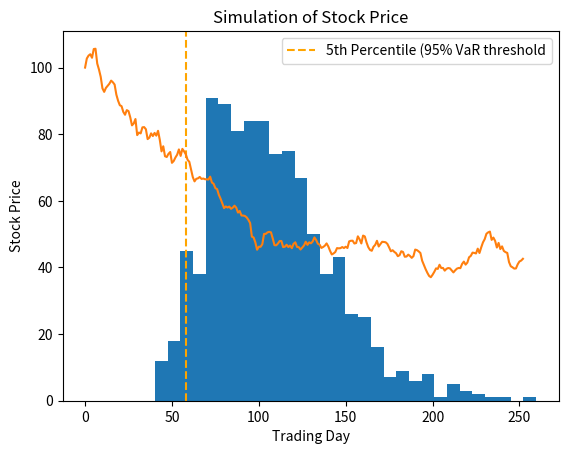
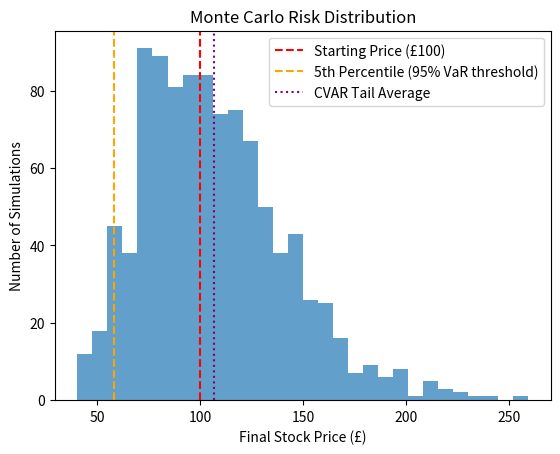

These figures' Python source, in order:
import numpy as np # numbers/calculations
import matplotlib.pyplot as plt # for plotting, graphs and visualisations


# Our assumptions
starting_price = 100
days = 252
mean_daily_return = 0.0003
daily_volatility = 0.02
number_of_simulations = 1000
final_prices = []



# Generate 252 hypothetical daily returns
daily_returns = np.random.normal(
    mean_daily_return,
    daily_volatility,
    days
)


# Begin our price history at £100
prices = [starting_price]

# Here we are going to loop through the daily returns and calculate the new price for each day, appending it to the prices list.
for simulation in range(number_of_simulations): # loop through the number of simulations
    daily_returns = np.random.normal(
        mean_daily_return,
        daily_volatility,
        days
    )
    prices = [starting_price] # reset prices for each simulation

    for daily_return in daily_returns: # go through each daily return in the daily_returns array
        new_price = prices[-1] * (1 + daily_return) # calculate the new price based on the last price in the prices list and the current daily return
        prices.append(new_price) # append the new price to the prices list

    final_prices.append(prices[-1]) # append the final price after 252 trading days to the final_prices list

percentile_5 = np.percentile(final_prices, 5) # calculate the 5th percentile of the final prices
percentile_50 = np.percentile(final_prices, 50) # calculate the 50th percentile of the final prices
percentile_95 = np.percentile(final_prices, 95) # calculate the 95th percentile of the final prices

print(f"5th percentile: £{percentile_5:.2f}")
print(f"50th percentile: £{percentile_50:.2f}")
print(f"95th percentile: £{percentile_95:.2f}")


print("Average final price", np.mean(final_prices))

# Calculate 95% Value at Risk 
var_95 = starting_price - percentile_5
print(f"95% Value at Risk: £{var_95:.2f}")
plt.hist(final_prices, bins=30)

# Mark the 5th percentile on the histogram 
plt.axvline(percentile_5, color='orange', linestyle='--', label='5th Percentile (95% VaR threshold') # add a vertical line at the 5th percentile
plt.legend()

final_prices_array = np.array(final_prices)
worst_prices = final_prices_array[final_prices_array <= percentile_5] # get all final prices that are below the 5th percentile
print("Number of worst ouctomes:", len(worst_prices)) # print the number of worst outcomes
worst_losses = starting_price - worst_prices # calculate the losses for the worst outcomes
cvar_95 = np.mean(worst_losses) # calculate the average loss for the worst outcomes
print(f"95% Conditional Value at Risk: £{cvar_95:.2f}")
assert cvar_95 >= var_95

## Out of our 100 simulated years, what percentage ended below our starting price of £100?

losses = 0

for final_price in final_prices:
    if final_price < starting_price:
        losses += 1

probablity_of_loss = losses / number_of_simulations
print("Probability of loss:", f"{probablity_of_loss:.2%}") # print the probability of loss as a percentage with 2 decimal places

total_return = (prices[-1] - starting_price) / starting_price # calculate the total return over the 252 trading days
print("Total return:", f"{total_return:.2%}") # print the total return as a percentage with 2 decimal places
# print("Final price:", prices[-1]) # print the final price after 252 trading days

plt.plot(prices) # plot the prices list
plt.xlabel("Trading Day") # label the x-axis
plt.ylabel("Stock Price") # label the y-axis
plt.title("Simulation of Stock Price") # title of the plot
plt.show() # display the plot

# Create a histogram of simulated ending prices
plt.hist(final_prices, bins=30, alpha=0.7)

plt.xlabel("Final Stock Price (£)") 
plt.ylabel("Number of Simulations") 
plt.title("Monte Carlo Risk Distribution")
plt.axvline(starting_price, color='red', linestyle='--', label='Starting Price (£100)') # add a vertical line at the starting price
plt.axvline(percentile_5, color='orange', linestyle='--', label='5th Percentile (95% VaR threshold)') # add a vertical line at the 5th percentile
plt.axvline(np.mean(final_prices), color='purple', linestyle=':', label='CVAR Tail Average') # add a vertical line at the mean final price
plt.legend() # add a legend to the plot

# Show the graph 
plt.show()
